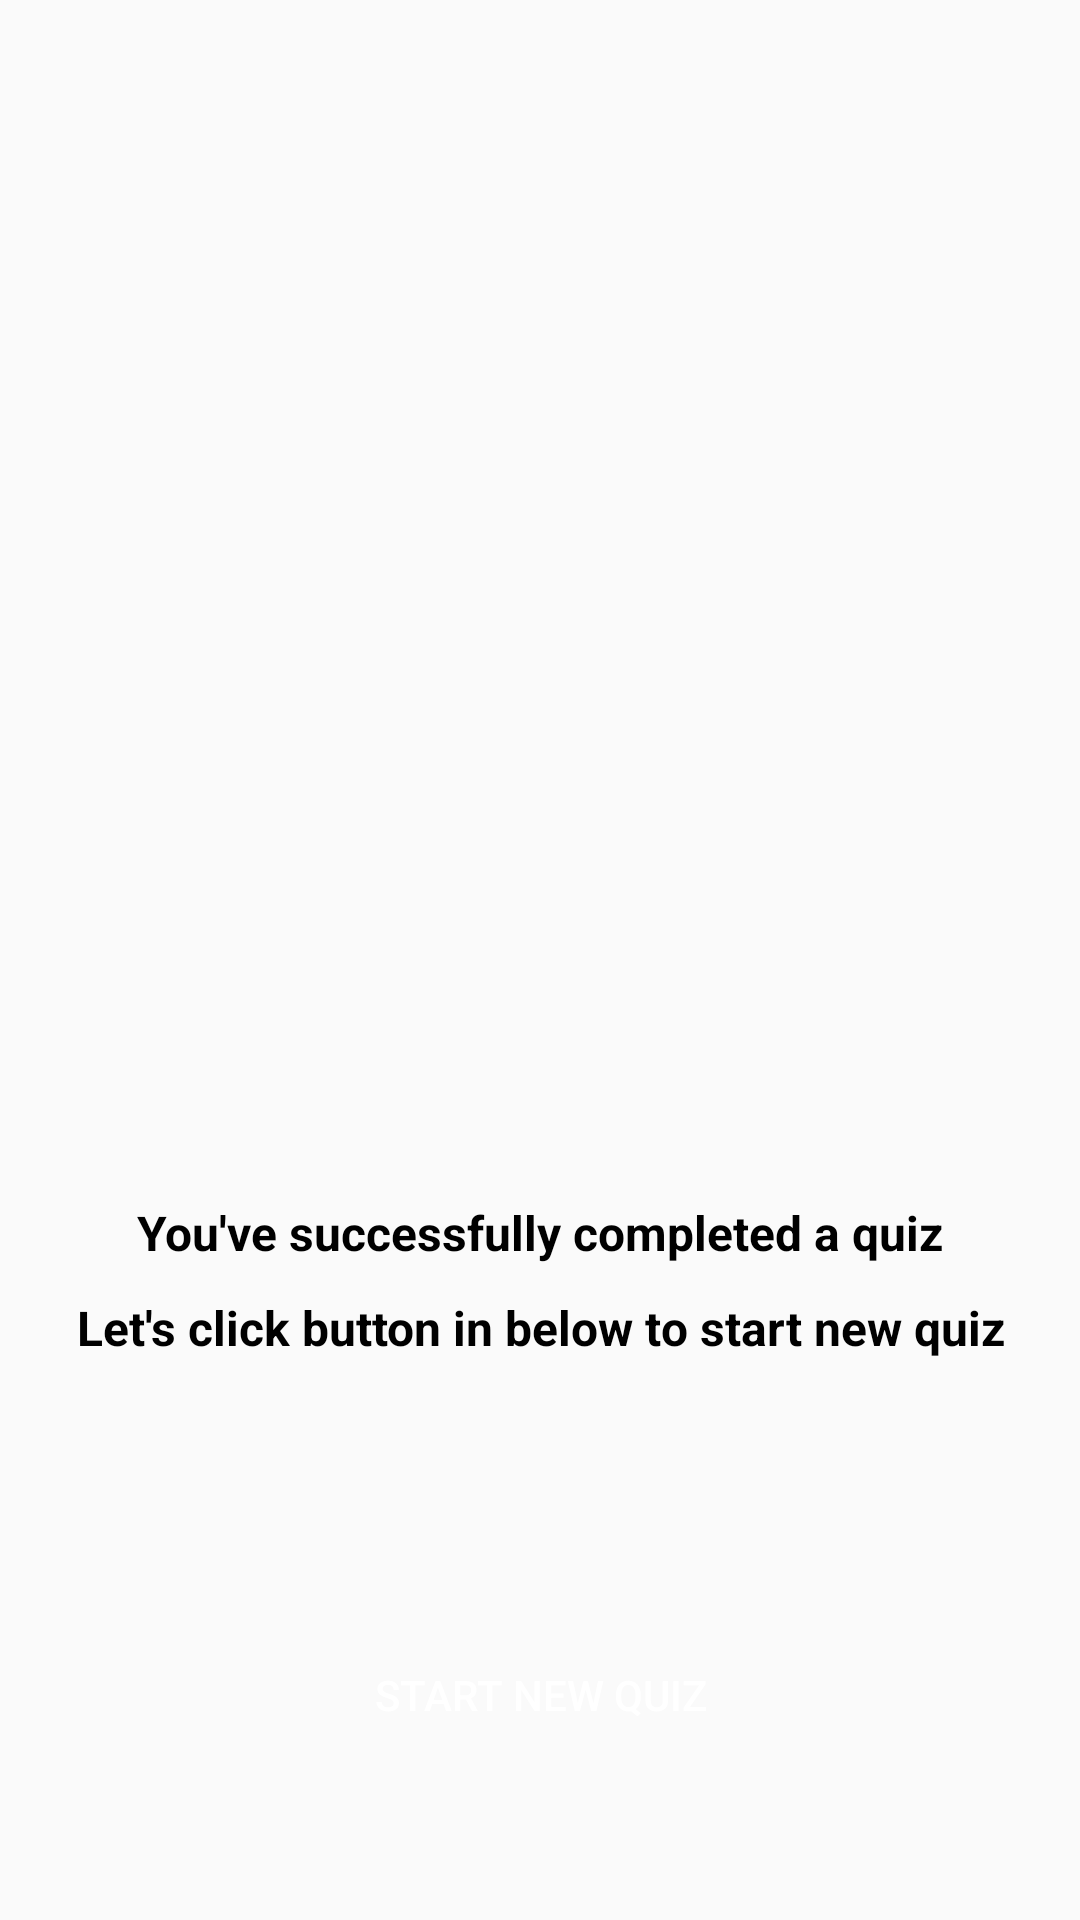

Produce the Android XML layout that renders to this screen, including the resource entries it uses.
<!-- AndroidManifest.xml: application theme Theme.StoriesApp -->
<!-- res/layout/activity_quiz_results.xml -->
<?xml version="1.0" encoding="utf-8"?>
<RelativeLayout xmlns:android="http://schemas.android.com/apk/res/android"
    xmlns:app="http://schemas.android.com/apk/res-auto"
    xmlns:tools="http://schemas.android.com/tools"
    android:layout_width="match_parent"
    android:layout_height="match_parent"
    tools:context=".QuizResults">
    <ImageView
        android:id="@+id/IconCongratulation"
        android:layout_width="match_parent"
        android:layout_height="300dp"
        android:layout_marginStart="10dp"
        android:layout_marginEnd="10dp"
        android:layout_marginTop="50dp"
        android:adjustViewBounds="true"
        android:background="@drawable/congratulation"
        />
    <TextView
        android:id="@+id/txtCongrats"
        android:layout_width="match_parent"
        android:layout_height="wrap_content"
        android:layout_marginTop="50dp"
        android:gravity="center"
        android:textColor="#000"
        android:textSize="16sp"
        android:textStyle="bold"
        android:text="You've successfully completed a quiz"
        android:layout_below="@+id/IconCongratulation"
        />
    <TextView
        android:id="@+id/txtCongrath"
        android:layout_width="match_parent"
        android:layout_height="wrap_content"
        android:layout_marginTop="10dp"
        android:gravity="center"
        android:textColor="#000"
        android:textSize="16sp"
        android:textStyle="bold"
        android:text="Let's click button in below to start new quiz"
        android:layout_below="@+id/txtCongrats"
        />
    <Button
        android:id="@+id/btnNewQuiz"
        android:layout_width="match_parent"
        android:layout_height="50dp"
        android:layout_alignParentBottom="true"
        android:layout_marginStart="50dp"
        android:layout_marginTop="50dp"
        android:layout_marginEnd="50dp"
        android:layout_marginBottom="50dp"
        android:background="@drawable/round_back_green20"
        android:text="Start New Quiz"
        android:textColor="#fff" />

</RelativeLayout>
<!-- resources referenced by this layout -->
<resources>
  <style name="Theme.StoriesApp" parent="Theme.AppCompat.Light.DarkActionBar">
          
          <item name="colorPrimary">@color/purple_500</item>
          <item name="colorPrimaryDark">@color/purple_700</item>
          <item name="colorAccent">@color/teal_200</item>
          
      </style>
  <!-- not gathered from this repository: default colours our renderer supplied (Android Studio template values) -->
  <color name="purple_500">#FF6200EE</color>
  <color name="purple_700">#FF3700B3</color>
  <color name="teal_200">#FF03DAC5</color>
</resources>
